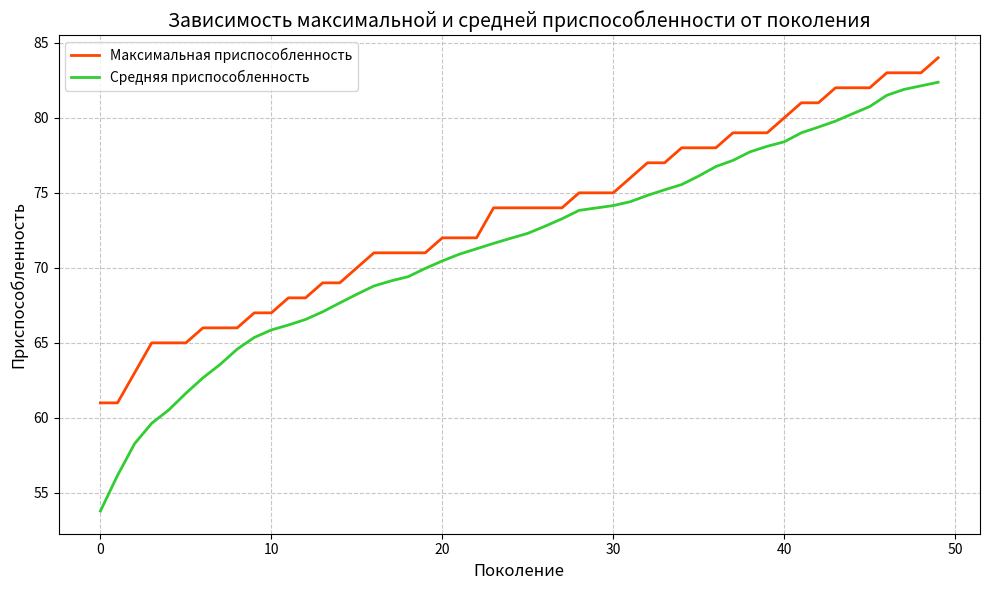

Here is the Python script that generated this plot:
import random
import matplotlib.pyplot as plt

# === КОНСТАНТЫ ЗАДАЧИ И АЛГОРИТМА ===

# Длина битовой строки, которую нужно оптимизировать (цель: получить строку из 100 единиц)
ONE_MAX_LENGTH = 100

# Параметры генетического алгоритма
# чем больше размер популяции тем быстрее вырабатывается приспособленность
POPULATION_SIZE = 100  # размер популяции (количество индивидуумов в одном поколении)
# высокая вероятность усиливает исследование пространства решений,
# но слишком низкая может привести к стагнации (популяция эволюционирует медленно).
P_CROSSOVER = 0.1  # вероятность скрещивания (кроссовера) между двумя родителями
# cлишком низкая — риск застревания; слишком высокая- алгоритм становится похожим на случайный поиск
P_MUTATION = 0.1  # вероятность мутации для каждого потомка
MAX_GENERATIONS = 50  # максимальное количество поколений (ограничение по времени/итерациям)

RANDOM_SEED = 42
random.seed(RANDOM_SEED)


# === ОПРЕДЕЛЕНИЕ КЛАССОВ ===

# класс для хранения значения приспособленности (фитнеса) индивидуума
class FitnessMax:
    def __init__(self):
        self.values = [0]  # Приспособленность хранится как список (для совместимости с DEAP, если бы использовался)


# класс индивидуума — наследуется от list, чтобы можно было работать с битовой строкой как со списком
class Individual(list):
    def __init__(self, *args):
        super().__init__(*args)  # Инициализируем базовый класс list
        self.fitness = FitnessMax()  # Каждый индивидуум имеет свой объект фитнеса


# === ФУНКЦИИ ДЛЯ РАСЧЁТА ФИТНЕСА И СОЗДАНИЯ ПОПУЛЯЦИИ ===

# функция вычисления фитнеса для задачи OneMax: сумма всех битов (чем больше 1, тем лучше)
def calculate_fitness(individual):
    return sum(individual)  # Возвращает количество единиц в строке


# функция создания одного случайного индивидуума (битовая строка длины ONE_MAX_LENGTH)
def create_individual():
    return Individual([random.randint(0, 1) for _ in range(ONE_MAX_LENGTH)])


# ффункция создания начальной популяции из n индивидуумов
def create_population(population_size):
    return [create_individual() for _ in range(population_size)]


# === ВСПОМОГАТЕЛЬНЫЕ ФУНКЦИИ ===

# Функция клонирования индивидуума (с сохранением его фитнеса)
def clone_individual(individual):
    ind = Individual(individual[:])  # Создаём копию списка (глубокое копирование)
    ind.fitness.values[0] = individual.fitness.values[0]  # Копируем значение фитнеса
    return ind


# турнирный отбор: выбираем population_size индивидуумов, каждый раз выбирая лучшего из трёх случайных
# старый код:
# def selTournament(population, p_len):
#     offspring = []  # Список потомков
#     for n in range(p_len):
#         # Генерируем три случайных индекса (пока не будут различными)
#         i1 = i2 = i3 = 0
#         while i1 == i2 or i1 == i3 or i2 == i3:
#             i1, i2, i3 = random.randint(0, p_len - 1), random.randint(0, p_len - 1), random.randint(0, p_len - 1)
#         # Выбираем лучшего из трёх по фитнесу
#         selected = max([population[i1], population[i2], population[i3]], key=lambda ind: ind.fitness.values[0])
#         offspring.append(selected)
#     return offspring
def select_tournament(population, population_size):
    offspring = []
    for _ in range(population_size):
        # Выбираем три случайных уникальных индекса с помощью random.sample
        indices = random.sample(range(len(population)), 3)
        # Выбираем лучшего по фитнесу
        best_individual = max([population[i] for i in indices], key=lambda ind: ind.fitness.values[0])
        offspring.append(best_individual)
    return offspring


# лдноточечный кроссовер: обмен участками между двумя родителями
def crossover_one_point(child1, child2):
    s = random.randint(1, len(child1) - 1)  # Точка разреза (весь диапазон, кроме краёв)
    # Меняем местами части строк после точки s
    child1[s:], child2[s:] = child2[s:], child1[s:]


# мутация: инверсия бита с заданной вероятностью
# старый код:
# def mutFlipBit(mutant, indpb=0.01):
#     for idx in range(len(mutant)):
#         if random.random() < indpb:  # Если случайное число меньше вероятности мутации
# #             mutant[idx] = 0 if mutant[idx] == 1 else 1  # Инвертируем бит
# вместо проверки каждого бита с вероятностью indpb,
# теперь выбираются случайные индексы для мутации с помощью
# random.sample(range(len(mutant)), k=int(len(mutant) * indpb)).
# это быстрее, так как уменьшает количество генераций случайных чисел.
def mutate_flip_bit(mutant, indpb=0.01):
    # Выбираем случайные индексы для мутации (в среднем indpb * длина строки)
    mutation_indices = random.sample(range(len(mutant)), k=int(len(mutant) * indpb))
    for idx in mutation_indices:
        mutant[idx] = 0 if mutant[idx] == 1 else 1  # Инвертируем бит


# === ОСНОВНОЙ ЦИКЛ ГЕНЕТИЧЕСКОГО АЛГОРИТМА ===

def run_genetic_algorithm():
    # инициализация популяции и вычисление начального фитнеса
    population = create_population(POPULATION_SIZE)
    generation_counter = 0  # Счётчик текущего поколения
    fitness_values = [calculate_fitness(ind) for ind in population]
    for individual, fitness_value in zip(population, fitness_values):
        individual.fitness.values[0] = fitness_value

    # списки для хранения максимального и среднего фитнеса по поколениям (для графика)
    max_fitness_history = []
    mean_fitness_history = []

    # главный цикл: продолжаем пока не достигнем максимума (все 100 единиц) или не исчерпаем поколения
    while max(fitness_values) < ONE_MAX_LENGTH and generation_counter < MAX_GENERATIONS:
        generation_counter += 1

        # --- ЭТАП 1: ОТБОР (SELECTION) ---
        # отбираем родителей методом турнирного отбора
        offspring = select_tournament(population, POPULATION_SIZE)
        # клонируем выбранных родителей (чтобы не менять оригинальные особи при кроссовере/мутации)
        offspring = [clone_individual(ind) for ind in offspring]

        # --- ЭТАП 2: КРОССОВЕР (CROSSOVER) ---
        # применяем одноточечный кроссовер к парам родителей (каждая пара: чётный и следующий нечётный)
        for child1, child2 in zip(offspring[::2], offspring[1::2]):
            if random.random() < P_CROSSOVER:  # с вероятностью P_CROSSOVER применяем кроссовер
                crossover_one_point(child1, child2)

        # --- ЭТАП 3: МУТАЦИЯ (MUTATION) ---
        # применяем мутацию к каждому потомку
        for mutant in offspring:
            if random.random() < P_MUTATION:
                # вероятность мутации каждого бита: 1 / длина строки (чтобы в среднем один бит мутировал)
                mutate_flip_bit(mutant, indpb=1.0 / ONE_MAX_LENGTH)

        # --- ЭТАП 4: ВЫЧИСЛЕНИЕ ФИТНЕСА ДЛЯ НОВОГО ПОКОЛЕНИЯ ---
        fitness_values = [calculate_fitness(ind) for ind in offspring]  # вычисляем фитнес для потомков
        # обновляем значения фитнеса в объектах Individual
        for individual, fitness_value in zip(offspring, fitness_values):
            individual.fitness.values[0] = fitness_value

        # --- ЭТАП 5: ЗАМЕНА ПОПУЛЯЦИИ ---
        # заменяем старую популяцию на новое поколение потомков
        population[:] = offspring

        # --- ЭТАП 6: ЛОГИРОВАНИЕ И ВИЗУАЛИЗАЦИЯ ---
        # обновляем список значений фитнеса текущей популяции
        fitness_values = [ind.fitness.values[0] for ind in population]
        # находим максимальный и средний фитнес
        max_fitness = max(fitness_values)
        mean_fitness = sum(fitness_values) / len(population)
        # сохраняем в историю для графика
        max_fitness_history.append(max_fitness)
        mean_fitness_history.append(mean_fitness)

        print(f"Поколение {generation_counter}: Макс приспособ. = {max_fitness}, Средняя приспособ. = {mean_fitness}")

        best_index = fitness_values.index(max(fitness_values))
        print("Лучший индивидуум = ", *population[best_index], "\n")

    # === ПОСТРОЕНИЕ ГРАФИКА ===
    plt.figure(figsize=(10, 6))  # Увеличенный размер графика
    plt.plot(max_fitness_history, color='#FF4500', linewidth=2, label='Максимальная приспособленность')
    plt.plot(mean_fitness_history, color='#32CD32', linewidth=2, label='Средняя приспособленность')
    plt.xlabel('Поколение', fontsize=12)
    plt.ylabel('Приспособленность', fontsize=12)
    plt.title('Зависимость максимальной и средней приспособленности от поколения', fontsize=14)
    plt.legend(fontsize=10)
    plt.grid(True, linestyle='--', alpha=0.7)
    plt.tight_layout()
    plt.show()


if __name__ == "__main__":
    run_genetic_algorithm()
